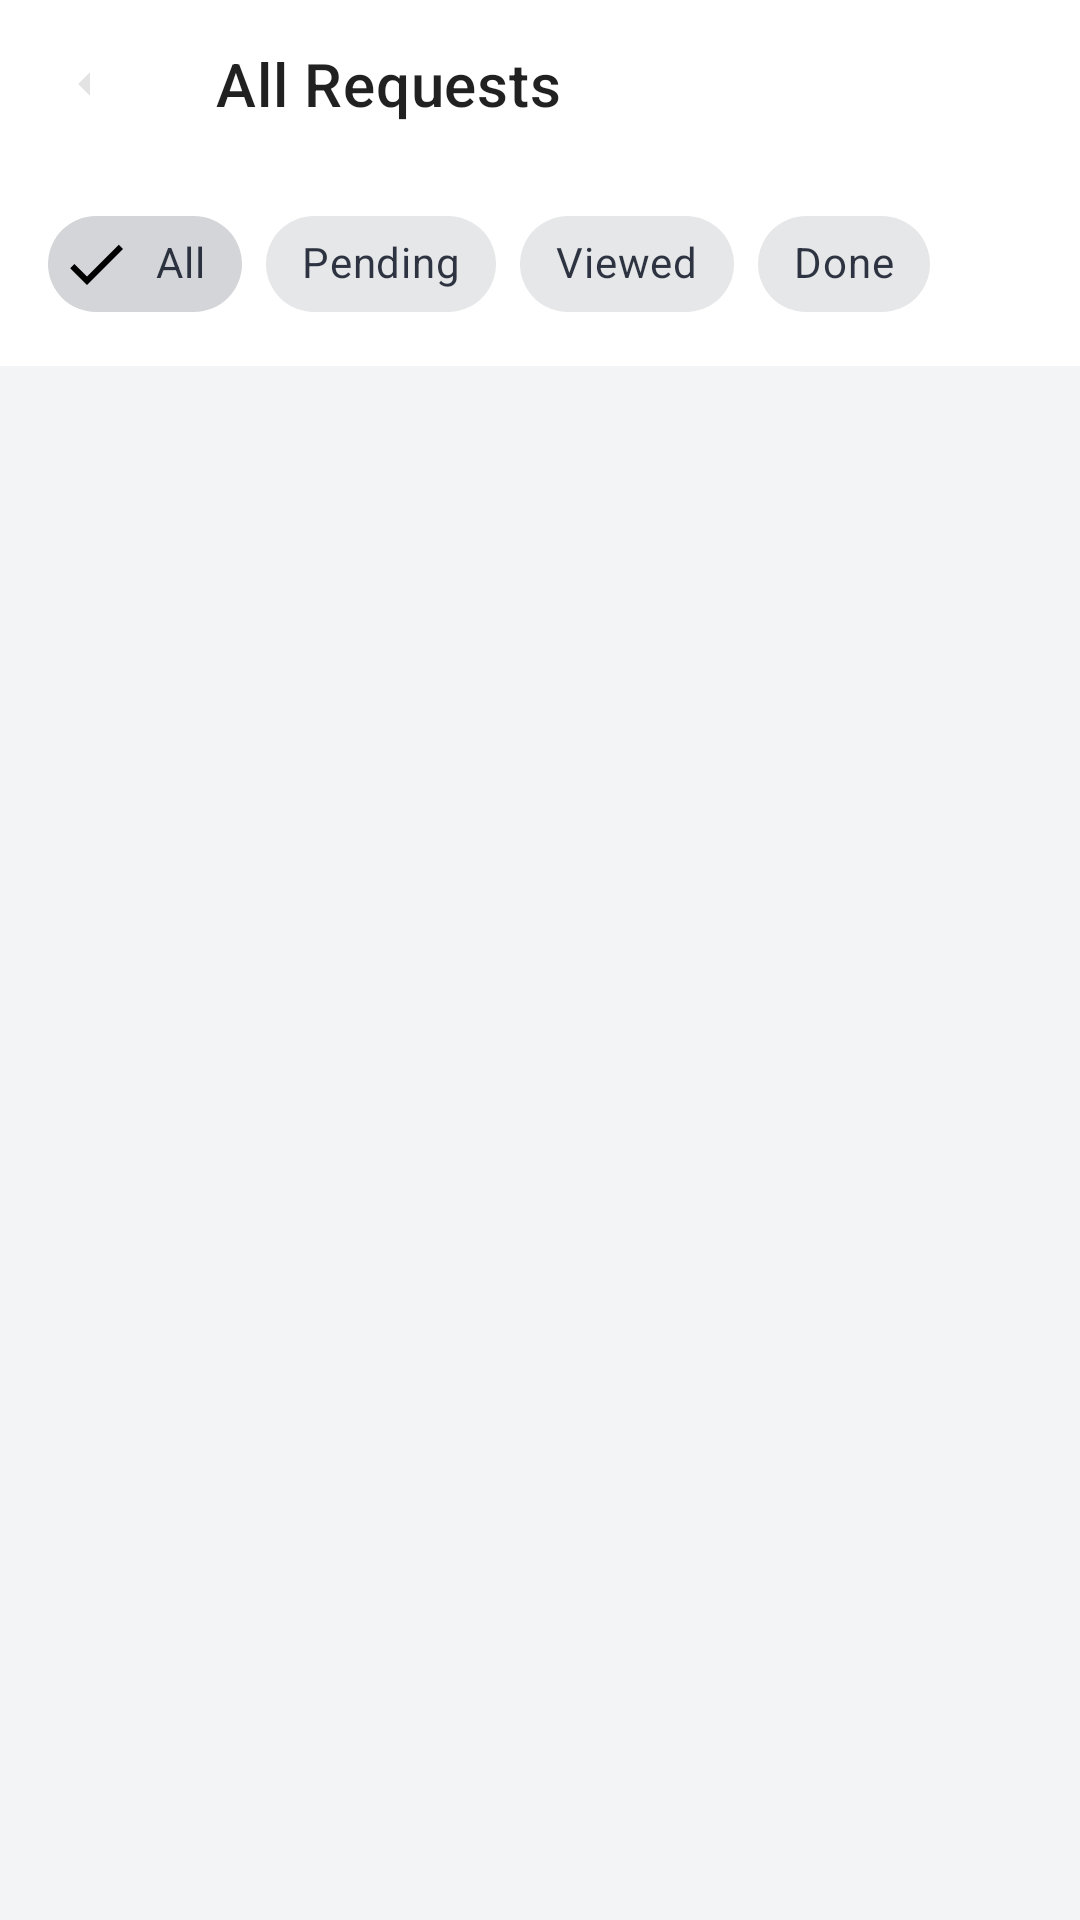

The Android layout XML behind this screen, and the referenced resources:
<!-- AndroidManifest.xml: application theme Theme.Barrowing_system -->
<!-- res/layout/activity_requests.xml -->
<?xml version="1.0" encoding="utf-8"?>
<LinearLayout
    xmlns:android="http://schemas.android.com/apk/res/android"
    xmlns:app="http://schemas.android.com/apk/res-auto"
    android:layout_width="match_parent"
    android:layout_height="match_parent"
    android:orientation="vertical"
    android:background="@color/bg_light">

    
    <com.google.android.material.appbar.MaterialToolbar
        android:id="@+id/toolbar"
        android:layout_width="match_parent"
        android:layout_height="?attr/actionBarSize"
        android:background="@color/white"
        app:title="All Requests"
        app:navigationIcon="@drawable/ic_arrow_back"
        app:elevation="2dp" />

    
    <HorizontalScrollView
        android:layout_width="match_parent"
        android:layout_height="wrap_content"
        android:background="@color/white"
        android:scrollbars="none"
        android:paddingStart="16dp"
        android:paddingEnd="16dp"
        android:paddingTop="8dp"
        android:paddingBottom="10dp">

        <com.google.android.material.chip.ChipGroup
            android:id="@+id/chipGroupFilter"
            android:layout_width="wrap_content"
            android:layout_height="wrap_content"
            app:singleSelection="true">

            <com.google.android.material.chip.Chip
                android:id="@+id/chipAll"
                android:layout_width="wrap_content"
                android:layout_height="wrap_content"
                android:text="All"
                android:checked="true"
                style="@style/Widget.MaterialComponents.Chip.Filter" />

            <com.google.android.material.chip.Chip
                android:id="@+id/chipPending"
                android:layout_width="wrap_content"
                android:layout_height="wrap_content"
                android:text="Pending"
                style="@style/Widget.MaterialComponents.Chip.Filter" />

            <com.google.android.material.chip.Chip
                android:id="@+id/chipViewed"
                android:layout_width="wrap_content"
                android:layout_height="wrap_content"
                android:text="Viewed"
                style="@style/Widget.MaterialComponents.Chip.Filter" />

            <com.google.android.material.chip.Chip
                android:id="@+id/chipDone"
                android:layout_width="wrap_content"
                android:layout_height="wrap_content"
                android:text="Done"
                style="@style/Widget.MaterialComponents.Chip.Filter" />

        </com.google.android.material.chip.ChipGroup>
    </HorizontalScrollView>

    
    <ProgressBar
        android:id="@+id/progressBar"
        android:layout_width="wrap_content"
        android:layout_height="wrap_content"
        android:layout_gravity="center_horizontal"
        android:layout_marginTop="24dp"
        android:layout_marginBottom="8dp"
        android:visibility="gone" />

    
    <TextView
        android:id="@+id/tvEmptyState"
        android:layout_width="match_parent"
        android:layout_height="wrap_content"
        android:layout_marginTop="40dp"
        android:gravity="center"
        android:text="No requests found."
        android:textColor="@color/text_secondary"
        android:textSize="14sp"
        android:fontFamily="@font/poppins_regular"
        android:visibility="gone" />

    
    <androidx.recyclerview.widget.RecyclerView
        android:id="@+id/rvRequests"
        android:layout_width="match_parent"
        android:layout_height="0dp"
        android:layout_weight="1"
        android:padding="16dp"
        android:clipToPadding="false" />

    
    <Button
        android:id="@+id/btnLoadMore"
        android:layout_width="match_parent"
        android:layout_height="48dp"
        android:layout_margin="16dp"
        android:background="@drawable/btn_primary_rounded"
        android:text="Load More"
        android:textColor="@color/white"
        android:textSize="14sp"
        android:fontFamily="@font/poppins_medium"
        android:visibility="gone" />

</LinearLayout>
<!-- resources referenced by this layout -->
<resources>
  <color name="bg_light">#F3F4F6</color>
  <color name="text_secondary">#6B7280</color>
  <color name="white">#FFFFFF</color>
  <!-- drawable btn_primary_rounded (drawable) -->
  <?xml version="1.0" encoding="utf-8"?>
  <selector xmlns:android="http://schemas.android.com/apk/res/android">
      <item android:state_pressed="true">
          <shape>
              <solid android:color="@color/accent_blue_dark" />
              <corners android:radius="14dp" />
          </shape>
      </item>
      <item>
          <shape>
              <solid android:color="@color/accent_blue" />
              <corners android:radius="14dp" />
          </shape>
      </item>
  </selector>
  <!-- drawable ic_arrow_back (drawable) -->
  <vector xmlns:android="http://schemas.android.com/apk/res/android"
      android:width="20dp"
      android:height="20dp"
      android:viewportWidth="960"
      android:viewportHeight="960">
    <path
        android:pathData="M576,672 L384,480l192,-192v384Z"
        android:fillColor="#e3e3e3"/>
  </vector>
  <style name="Theme.Barrowing_system" parent="Theme.MaterialComponents.DayNight.NoActionBar">
          
          <item name="colorPrimary">@color/accent_blue</item>
          <item name="colorPrimaryVariant">@color/accent_blue_dark</item>
          <item name="colorOnPrimary">@color/white</item>
          <item name="android:windowBackground">@color/bg_light</item>
          <item name="colorSurface">@color/white</item>
          <item name="colorOnSurface">@color/text_primary</item>
      </style>
  <color name="accent_blue_dark">#1D4ED8</color>
  <color name="accent_blue">#2563EB</color>
  <color name="text_primary">#111827</color>
</resources>
